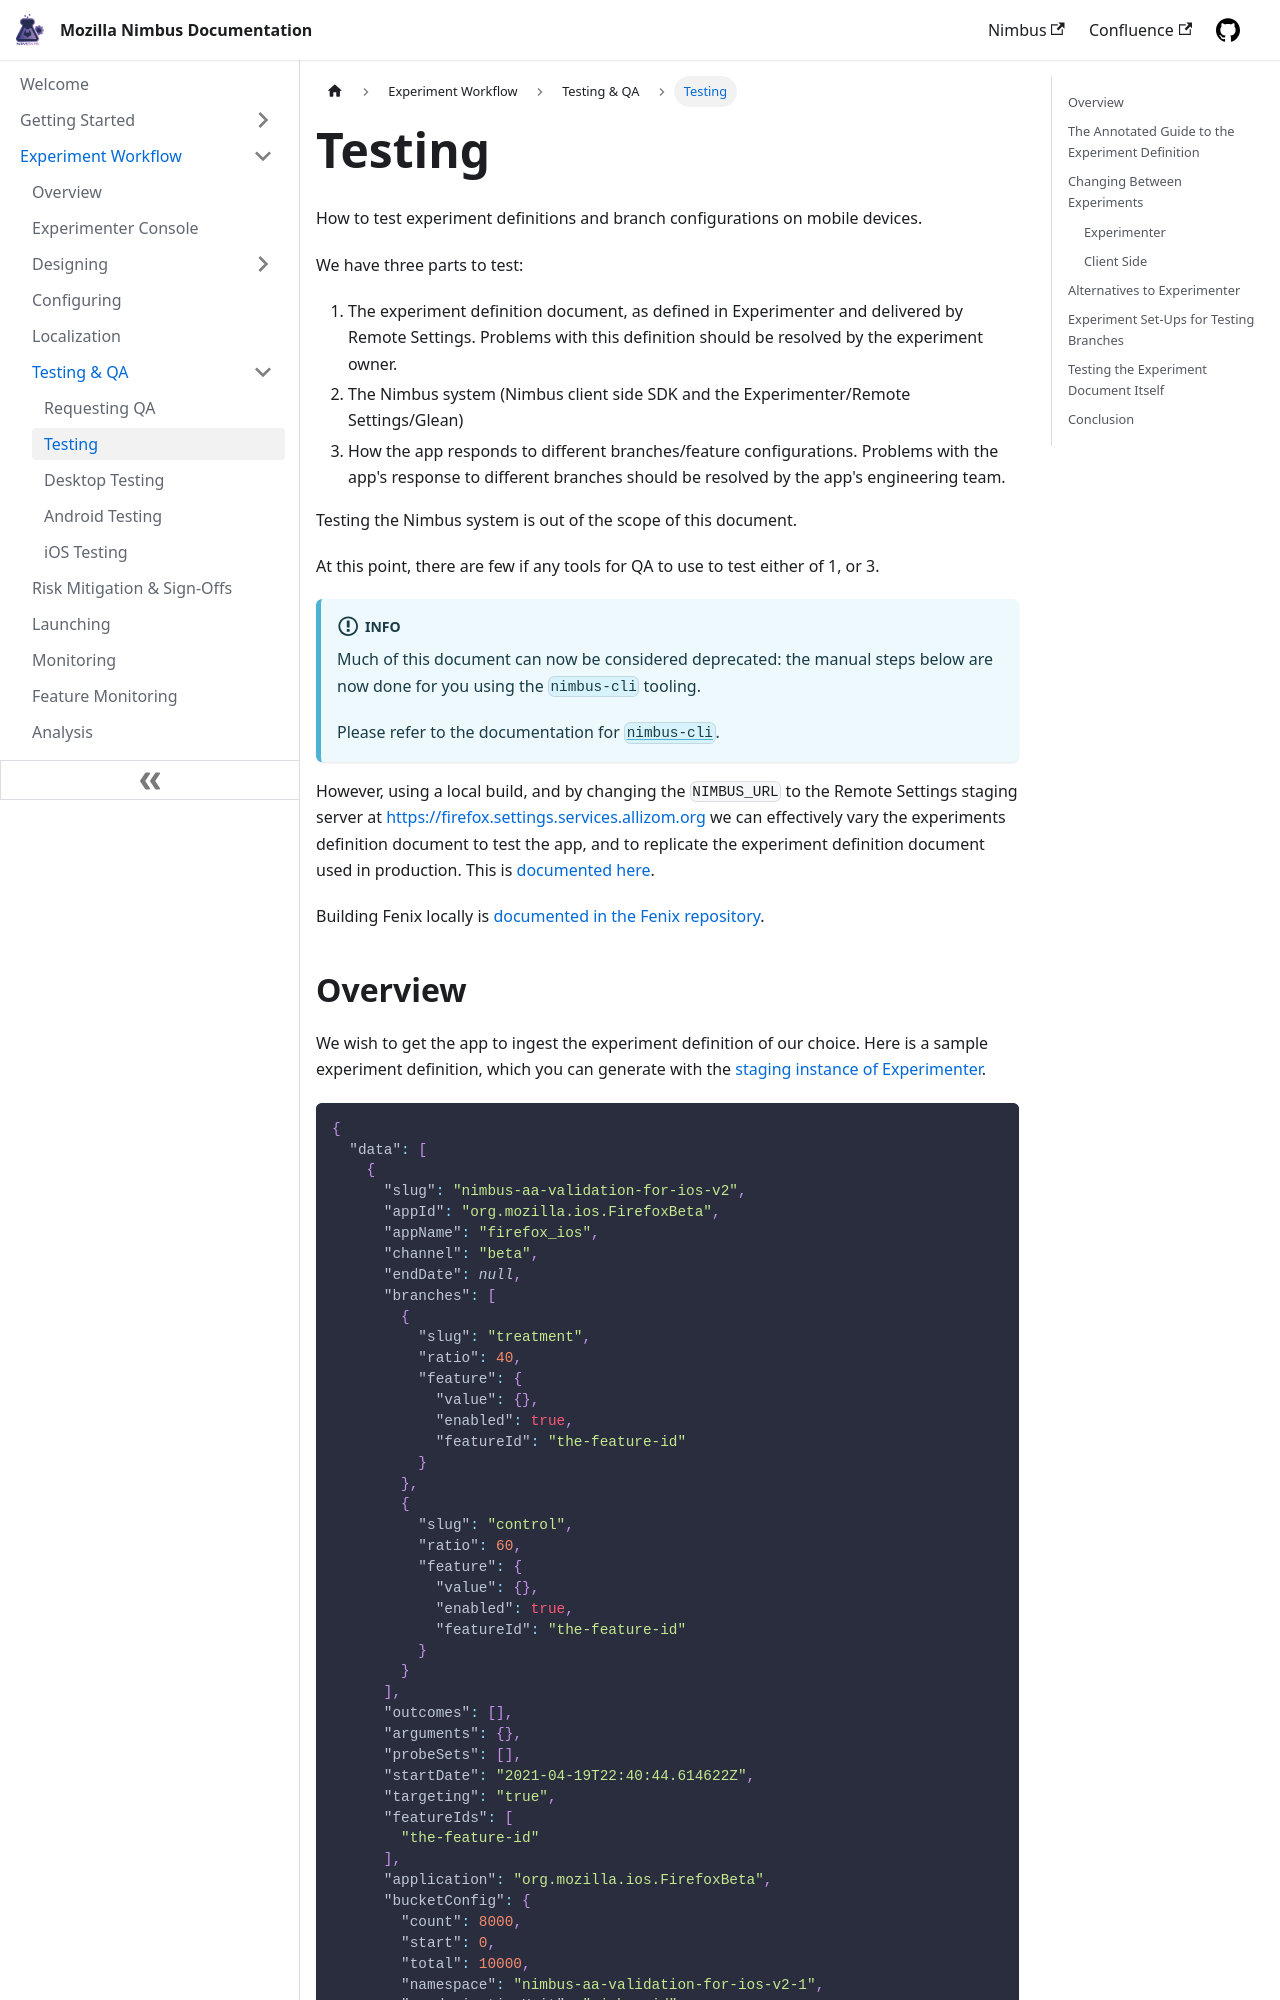

repository: mozilla/experimenter-docs · page: workflow/testing/index.html · generator: docusaurus

---
id: testing
title: Testing
slug: /workflow/testing
---

How to test experiment definitions and branch configurations on mobile devices.

We have three parts to test:

1. The experiment definition document, as defined in Experimenter and delivered by Remote Settings. Problems with this definition should be resolved by the experiment owner.
2. The Nimbus system (Nimbus client side SDK and the Experimenter/Remote Settings/Glean)
3. How the app responds to different branches/feature configurations. Problems with the app's response to different branches should be resolved by the app's engineering team.

Testing the Nimbus system is out of the scope of this document.

At this point, there are few if any tools for QA to use to test either of 1, or 3.

:::info
Much of this document can now be considered deprecated: the manual steps below are now done for you using the `nimbus-cli` tooling.

Please refer to the documentation for [`nimbus-cli`](/technical-reference/nimbus-cli/overview).
:::

However, using a local build, and by changing the `NIMBUS_URL` to the Remote Settings staging server at https://firefox.settings.services.allizom.org we can effectively vary the experiments definition document to test the app, and to replicate the experiment definition document used in production. This is [documented here][nimbus-url].

Building Fenix locally is [documented in the Fenix repository][local-build].

[local-build]: https://github.com/mozilla-mobile/firefox-android/tree/main/fenix#build-instructions
[nimbus-url]: https://github.com/mozilla-mobile/firefox-android/tree/main/fenix#using-nimbus-servers-during-local-development
